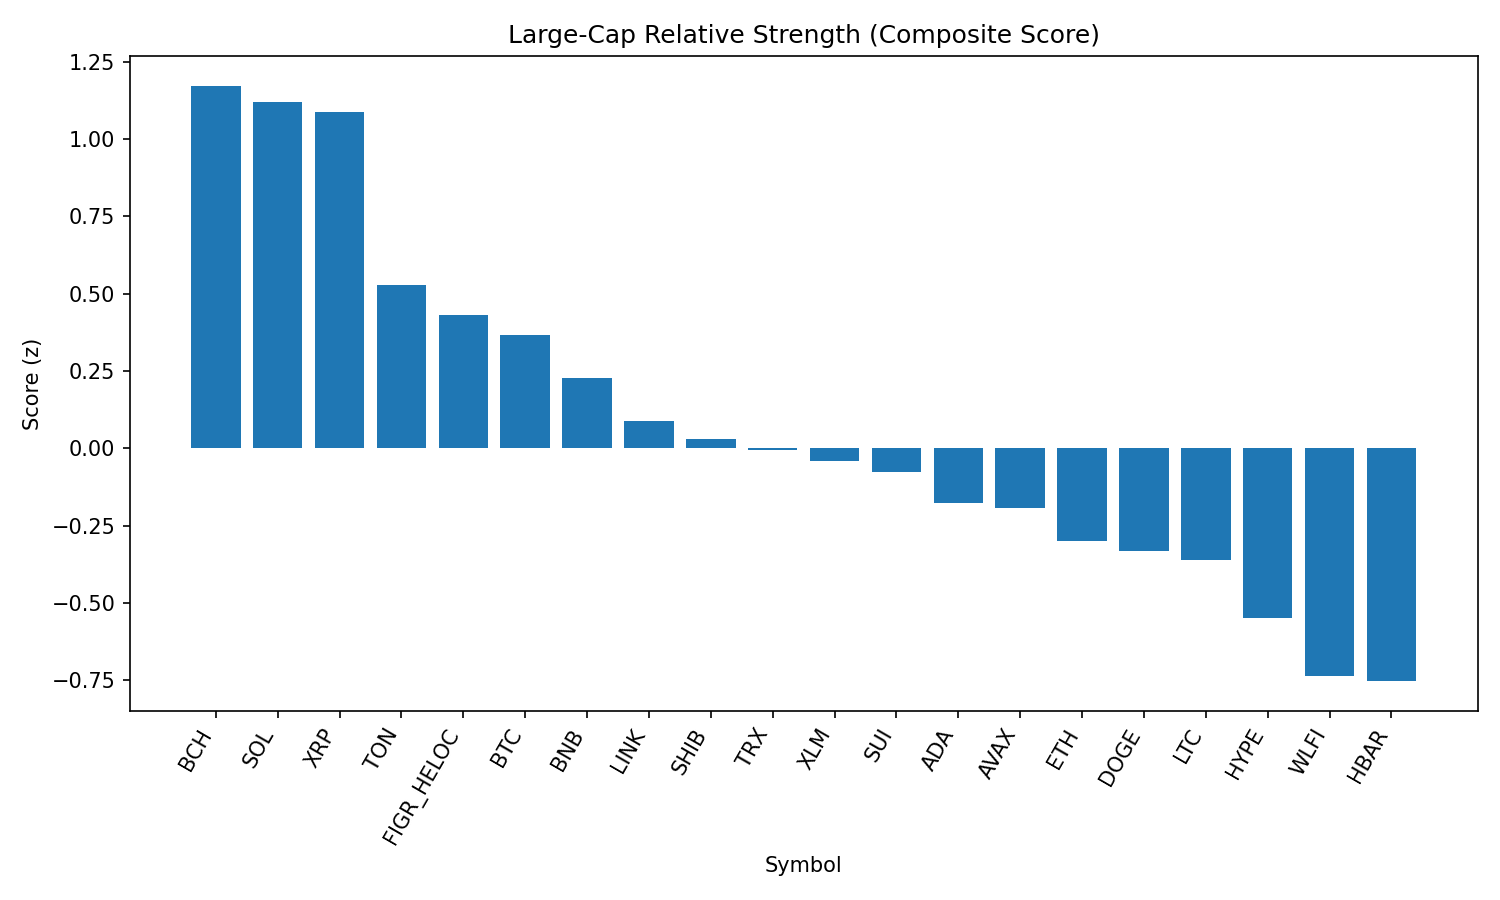

The file beside this chart, header and first rows:
rank, name, symbol, price, pct_1h, pct_24h, pct_7d, pct_1h_vs_btc, pct_24h_vs_btc, pct_7d_vs_btc, market_cap_rank, market_cap, volume_usd, score
1, Bitcoin Cash, BCH, 582.9, -0.3201, 7.103, 8.297, -0.1669, 5.644, 7.455, 19, 11610693821, 440692641, 1.173
2, Solana, SOL, 205, 0.08651, 2.975, 6.129, 0.2397, 1.516, 5.287, 6, 110294145061, 8449921593, 1.119
3, XRP, XRP, 2.81, 0.3553, 2.149, -4.916, 0.5085, 0.6892, -5.758, 4, 167161947310, 7843844765, 1.088
4, Toncoin, TON, 3.14, 0.0872, 0.3642, 0.9345, 0.2404, -1.095, 0.09211, 30, 8058489527, 139902643, 0.5275
5, Figure Heloc, FIGR_HELOC, 0.9971, -0.009718, 0.9223, 0.0, 0.1435, -0.5373, -0.8424, 17, 12155039011, 9025555, 0.4318
6, Bitcoin, BTC, 110742, -0.1532, 1.46, 0.8424, 0.0, 0.0, 0.0, 1, 2204820097110, 50067470935, 0.3672
7, BNB, BNB, 849.5, -0.07144, 0.3316, -0.4516, 0.08175, -1.128, -1.294, 5, 118170833965, 1492252166, 0.2262
8, Chainlink, LINK, 22.98, -0.1358, 0.868, -4.457, 0.01742, -0.5917, -5.299, 13, 15573355639, 1219441369, 0.08731
9, Shiba Inu, SHIB, 1.233e-05, -0.3044, 1.39, 0.002784, -0.1512, -0.06972, -0.8396, 31, 7245083256, 247681592, 0.03009
10, TRON, TRX, 0.3372, -0.1415, 0.2054, -3.659, 0.01167, -1.254, -4.502, 9, 31904324434, 955190910, -0.005092
11, Stellar, XLM, 0.3604, -0.2741, 2.008, -7.303, -0.1209, 0.5479, -8.145, 22, 11309414275, 327400070, -0.04088
12, Sui, SUI, 3.25, -0.2569, 1.072, -4.512, -0.1037, -0.3879, -5.354, 21, 11605908563, 1119859095, -0.07806
13, Cardano, ADA, 0.8151, -0.2925, 0.8839, -4.916, -0.1393, -0.5757, -5.758, 11, 29731342806, 1547285709, -0.1773
14, Avalanche, AVAX, 23.8, -0.4336, 1.262, 0.2012, -0.2804, -0.1976, -0.6412, 23, 9997179306, 758181913, -0.1928
15, Ethereum, ETH, 4312, -0.2433, -0.7562, -4.483, -0.09007, -2.216, -5.325, 2, 520196026564, 33706364556, -0.2994
16, Dogecoin, DOGE, 0.2116, -0.3024, -0.625, -1.55, -0.1492, -2.085, -2.393, 10, 31879334799, 2283142204, -0.3332
17, Litecoin, LTC, 110, -0.4628, 1.004, -2.431, -0.3096, -0.4556, -3.274, 28, 8382132450, 601982247, -0.361
18, Hyperliquid, HYPE, 43.99, -0.3902, 0.03348, -7.432, -0.2371, -1.426, -8.274, 18, 11892101280, 364532054, -0.5502
19, World Liberty Financial, WLFI, 0.2278, -0.3006, -3.445, 0.0, -0.1474, -4.905, -0.8424, 33, 6237202449, 2091583735, -0.7376
20, Hedera, HBAR, 0.2141, -0.4036, -0.5806, -10.18, -0.2504, -2.04, -11.02, 25, 9024025769, 275596666, -0.7534
21, Cronos, CRO, 0.2509, -0.9071, -6.717, 22.23, -0.7539, -8.177, 21.39, 27, 8402626888, 231379875, -1.582
